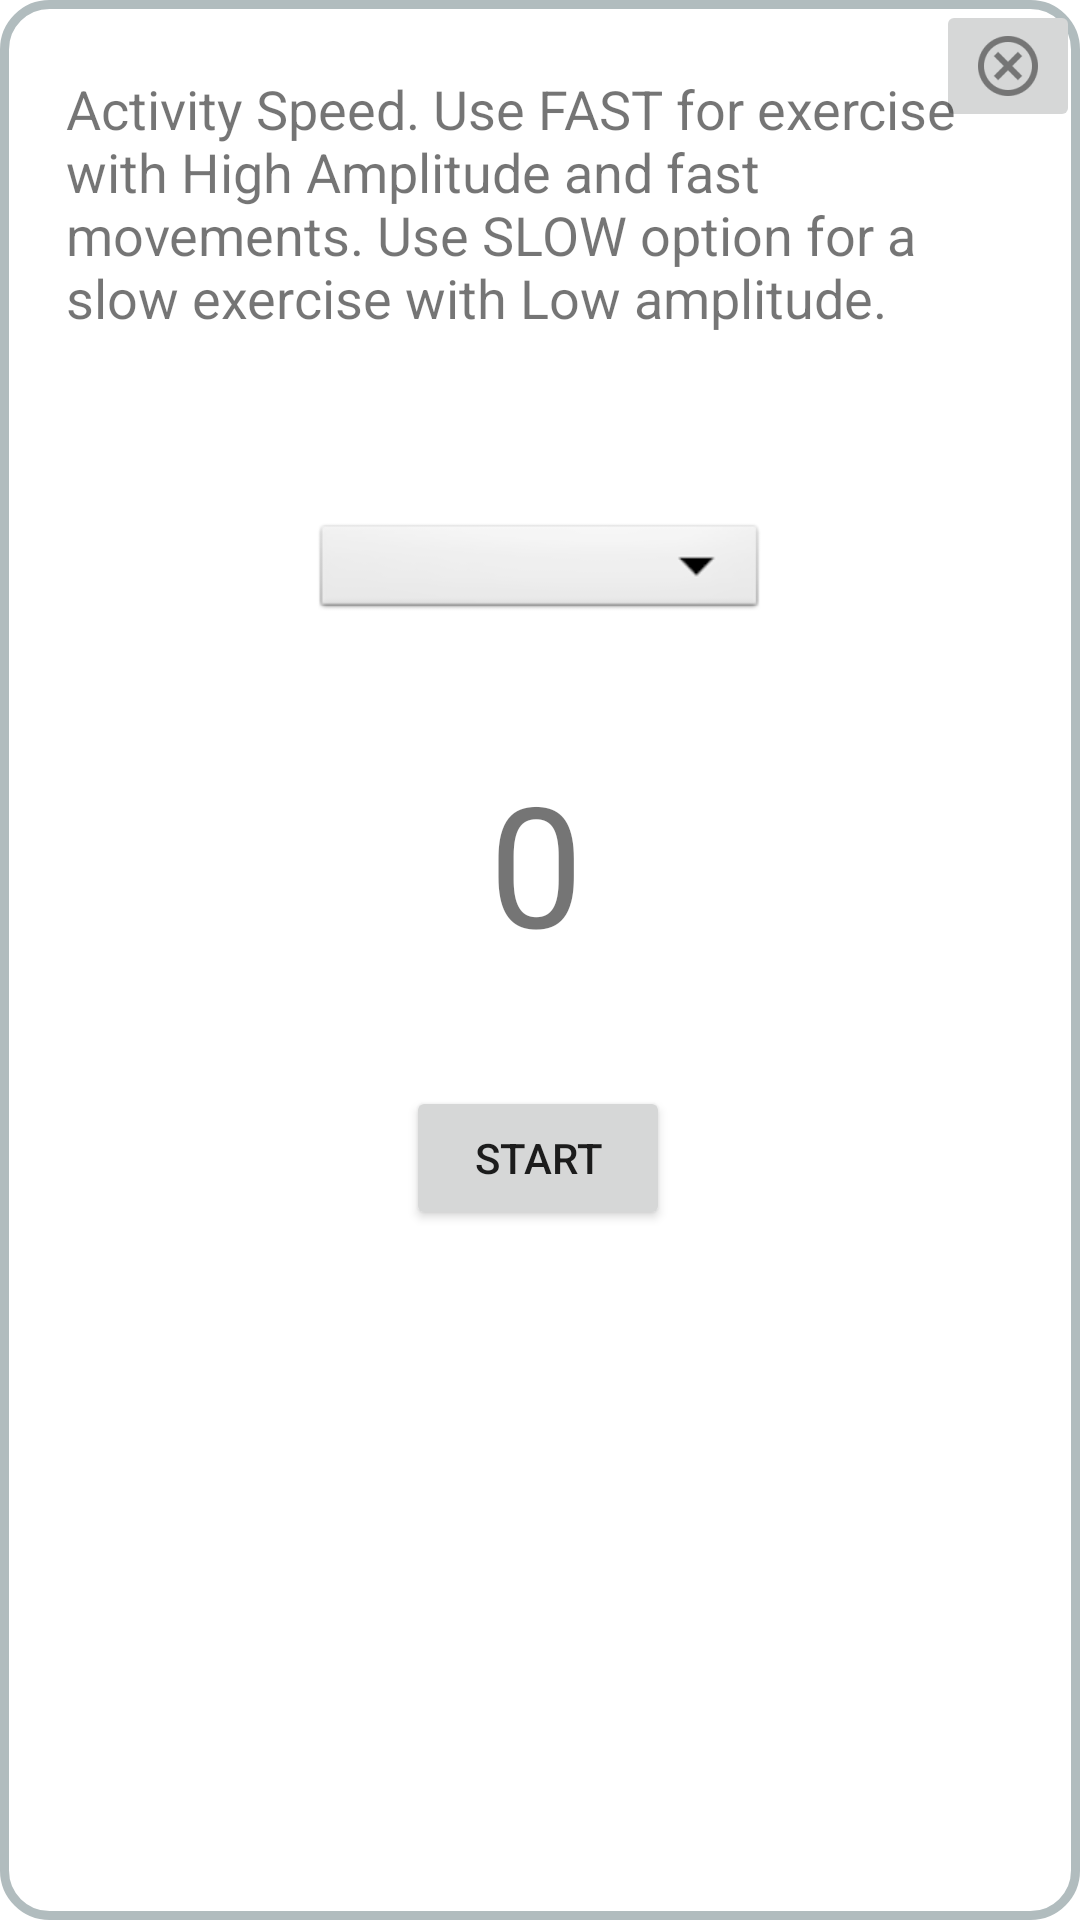

Write the Android layout XML for this screen, with the resource values it uses.
<!-- AndroidManifest.xml: application theme Theme.GymCounter_test_04 -->
<!-- res/layout/counting_pop_up.xml -->
<?xml version="1.0" encoding="utf-8"?>
<androidx.constraintlayout.widget.ConstraintLayout xmlns:android="http://schemas.android.com/apk/res/android"
    xmlns:app="http://schemas.android.com/apk/res-auto"
    xmlns:tools="http://schemas.android.com/tools"
    android:layout_width="wrap_content"
    android:layout_height="wrap_content"
    android:background="@drawable/rounded_bg">


    <ImageButton
        android:id="@+id/closePopUpImBtn"
        android:layout_width="wrap_content"
        android:layout_height="wrap_content"
        app:layout_constraintBottom_toBottomOf="parent"
        app:layout_constraintEnd_toEndOf="parent"
        app:layout_constraintHorizontal_bias="1.0"
        app:layout_constraintStart_toStartOf="parent"
        app:layout_constraintTop_toTopOf="parent"
        app:layout_constraintVertical_bias="0.0"
        app:srcCompat="@drawable/close_light" />

    <TextView
        android:id="@+id/textView4"
        android:layout_width="316dp"
        android:layout_height="106dp"
        android:layout_marginStart="16dp"
        android:layout_marginTop="24dp"
        android:layout_marginEnd="16dp"
        android:text="Activity Speed. Use FAST for exercise with High Amplitude and fast movements. Use SLOW option for a slow exercise with Low amplitude. "
        android:textSize="18sp"
        app:layout_constraintEnd_toEndOf="parent"
        app:layout_constraintStart_toStartOf="parent"
        app:layout_constraintTop_toTopOf="parent" />

    <TextView
        android:id="@+id/counterTV"
        android:layout_width="150dp"
        android:layout_height="80dp"
        android:layout_marginTop="120dp"
        android:text="0"
        android:textAlignment="center"

        android:textSize="56sp"
        app:layout_constraintHorizontal_bias="0.494"
        app:layout_constraintLeft_toLeftOf="parent"
        app:layout_constraintRight_toRightOf="parent"
        app:layout_constraintTop_toBottomOf="@+id/textView4" />

    <Button
        android:id="@+id/startCountingBtn"
        android:layout_width="wrap_content"
        android:layout_height="wrap_content"
        android:layout_marginTop="32dp"
        android:layout_marginBottom="24dp"
        android:text="@string/start_counting"
        app:layout_constraintBottom_toBottomOf="parent"
        app:layout_constraintEnd_toEndOf="parent"
        app:layout_constraintHorizontal_bias="0.498"
        app:layout_constraintStart_toStartOf="parent"
        app:layout_constraintTop_toBottomOf="@+id/counterTV"
        app:layout_constraintVertical_bias="0.0"
        tools:ignore="OnClick" />

    <Spinner
        android:id="@+id/spinner"
        android:layout_width="152dp"
        android:layout_height="35dp"
        android:background="@android:drawable/btn_dropdown"
        android:spinnerMode="dropdown"
        app:layout_constraintBottom_toTopOf="@+id/counterTV"
        app:layout_constraintEnd_toEndOf="parent"
        app:layout_constraintStart_toStartOf="parent"
        app:layout_constraintTop_toBottomOf="@+id/textView4"
        app:layout_constraintVertical_bias="0.505"
        tools:ignore="MissingConstraints" />

</androidx.constraintlayout.widget.ConstraintLayout>
<!-- resources referenced by this layout -->
<resources>
  <!-- drawable close_light: png bitmap (drawable-hdpi, 677 bytes) -->
  <!-- drawable rounded_bg (drawable) -->
  <?xml version="1.0" encoding="UTF-8"?>
  <shape xmlns:android="http://schemas.android.com/apk/res/android">
      <solid android:color="#FFFFFF"/>
      <stroke android:width="3dp" android:color="#B1BCBE" />
      <corners android:radius="15dp"/>
      <padding android:left="0dp" android:top="0dp" android:right="0dp" android:bottom="0dp" />
  </shape>
  <string name="start_counting">START</string>
  <style name="Theme.GymCounter_test_04" parent="Theme.MaterialComponents.DayNight.DarkActionBar">
          
          <item name="colorPrimary">@color/purple_500</item>
          <item name="colorPrimaryVariant">@color/purple_700</item>
          <item name="colorOnPrimary">@color/white</item>
          
          <item name="colorSecondary">@color/teal_200</item>
          <item name="colorSecondaryVariant">@color/teal_700</item>
          <item name="colorOnSecondary">@color/black</item>
          
          <item name="android:statusBarColor" tools:targetApi="l">?attr/colorPrimaryVariant</item>
          
      </style>
  <color name="purple_500">#1F0B3A</color>
  <color name="purple_700">#1C0B42</color>
  <color name="white">#FFFFFFFF</color>
  <color name="teal_200">#FF03DAC5</color>
  <color name="teal_700">#FF018786</color>
  <color name="black">#FF000000</color>
</resources>
